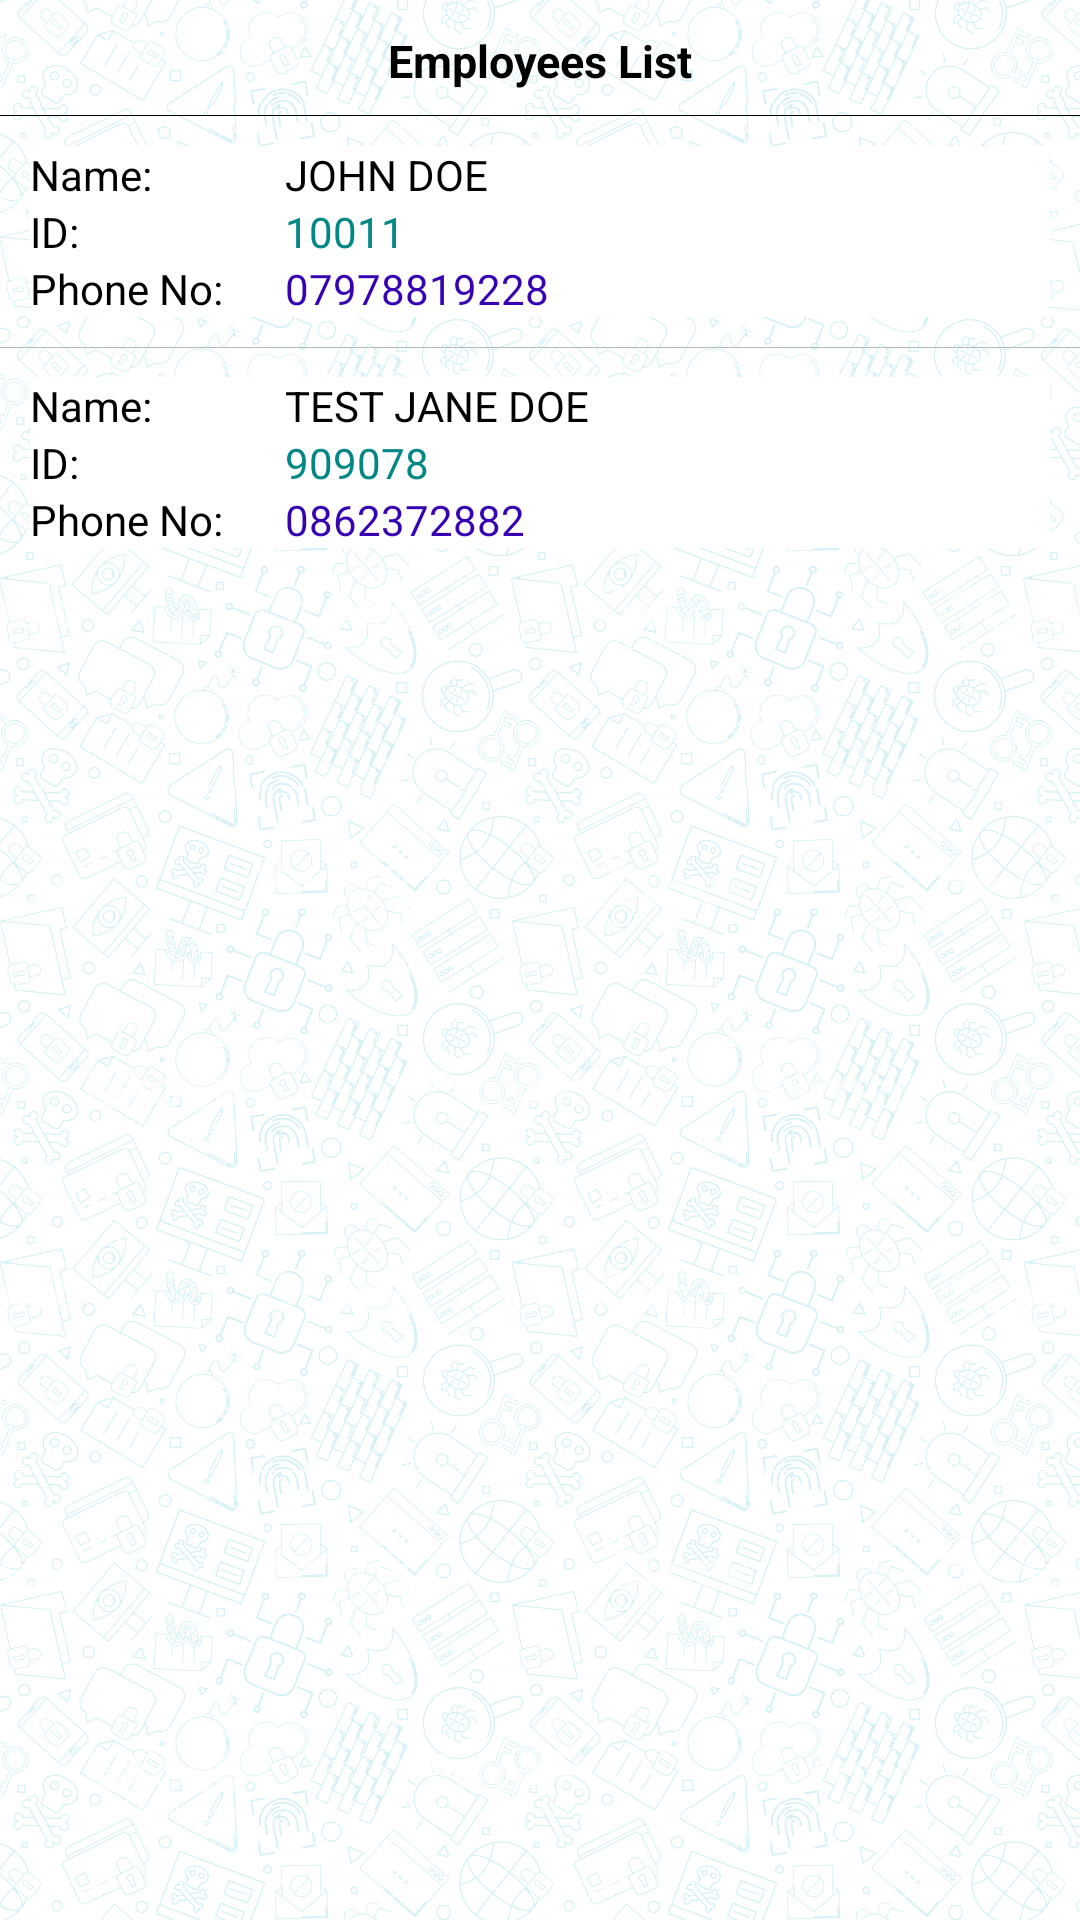

Here is an Android app screen rendered from its layout file. Give the layout XML and the strings, colors and styles it references.
<!-- AndroidManifest.xml: application theme Theme.TimeAndAttendanceNFC -->
<!-- res/layout/activity_employees_list.xml -->
<?xml version="1.0" encoding="utf-8"?>
<RelativeLayout xmlns:android="http://schemas.android.com/apk/res/android"
    xmlns:app="http://schemas.android.com/apk/res-auto"
    xmlns:tools="http://schemas.android.com/tools"
    android:layout_width="match_parent"
    android:layout_height="match_parent"
    android:background="@drawable/bg_main"
    tools:context=".EmployeesListActivity">

    <TextView
        android:id="@+id/list1"
        android:layout_width="match_parent"
        android:layout_height="wrap_content"
        android:layout_gravity="center"
        android:gravity="center"
        android:layout_marginBottom="8dp"
        android:layout_marginTop="10dp"
        android:textSize="15sp"
        android:textColor="@color/black"
        android:textStyle="bold"
        android:text="Employees List"/>


    <View
        android:id="@+id/divider1"
        android:layout_width="match_parent"
        android:layout_height="0.1dp"
        android:layout_below="@+id/list1"
        android:background="@color/black"/>


    <LinearLayout
        android:id="@+id/emp1"
        android:layout_below="@+id/divider1"
        android:layout_width="match_parent"
        android:layout_height="wrap_content"
        android:orientation="vertical"
        android:layout_margin="10dp"
        android:visibility="visible"
        android:background="@color/white">

        <RelativeLayout
            android:layout_width="match_parent"
            android:layout_height="match_parent">

            <LinearLayout
                android:id="@+id/nametag"
                android:layout_width="match_parent"
                android:layout_height="wrap_content"
                android:orientation="horizontal"
                android:layout_margin="0dp"
                android:weightSum="2">

                <TextView
                    android:layout_width="match_parent"
                    android:layout_height="wrap_content"
                    android:text="Name:"
                    android:layout_weight="1.5"
                    android:textColor="@color/black"/>

                <TextView
                    android:id="@+id/name"
                    android:layout_width="match_parent"
                    android:layout_height="wrap_content"
                    android:textColor="@color/black"
                    android:text="JOHN DOE"/>

            </LinearLayout>

            <LinearLayout
                android:id="@+id/id_no"
                android:layout_below="@+id/nametag"
                android:layout_width="match_parent"
                android:layout_height="wrap_content"
                android:orientation="horizontal"
                android:layout_margin="0dp"
                android:weightSum="2">

                <TextView
                    android:layout_width="match_parent"
                    android:layout_height="wrap_content"
                    android:text="ID:"
                    android:layout_weight="1.5"
                    android:textColor="@color/black"/>

                <TextView
                    android:id="@+id/id"
                    android:layout_width="match_parent"
                    android:layout_height="wrap_content"
                    android:textColor="@color/teal_700"
                    android:text="10011"/>

            </LinearLayout>

            <LinearLayout
                android:id="@+id/phone_no"
                android:layout_below="@+id/id_no"
                android:layout_width="match_parent"
                android:layout_height="wrap_content"
                android:orientation="horizontal"
                android:layout_margin="0dp"
                android:weightSum="2">

                <TextView
                    android:layout_width="match_parent"
                    android:layout_height="wrap_content"
                    android:text="Phone No:"
                    android:layout_weight="1.5"
                    android:textColor="@color/black"/>

                <TextView
                    android:id="@+id/phone"
                    android:layout_width="match_parent"
                    android:layout_height="wrap_content"
                    android:textColor="@color/purple_700"
                    android:text="07978819228"/>

            </LinearLayout>

        </RelativeLayout>

    </LinearLayout>


    <View
        android:id="@+id/divider2"
        android:layout_width="match_parent"
        android:layout_height="0.1dp"
        android:layout_below="@+id/emp1"
        android:background="@color/gray"/>


    <LinearLayout
        android:id="@+id/emp2"
        android:layout_below="@+id/emp1"
        android:layout_width="match_parent"
        android:layout_height="wrap_content"
        android:orientation="vertical"
        android:layout_margin="10dp"
        android:visibility="visible"
        android:background="@color/white">


        <LinearLayout
            android:layout_width="match_parent"
            android:layout_height="wrap_content"
            android:orientation="horizontal"
            android:weightSum="2">


            <RelativeLayout
                android:layout_width="match_parent"
                android:layout_height="match_parent">

                <LinearLayout
                    android:id="@+id/nametag1"
                    android:layout_width="match_parent"
                    android:layout_height="wrap_content"
                    android:orientation="horizontal"
                    android:layout_margin="0dp"
                    android:weightSum="2">

                    <TextView
                        android:layout_width="match_parent"
                        android:layout_height="wrap_content"
                        android:text="Name:"
                        android:layout_weight="1.5"
                        android:textColor="@color/black"/>

                    <TextView
                        android:id="@+id/name1"
                        android:layout_width="match_parent"
                        android:layout_height="wrap_content"
                        android:textColor="@color/black"
                        android:text="TEST JANE DOE"/>

                </LinearLayout>

                <LinearLayout
                    android:id="@+id/id_no1"
                    android:layout_below="@+id/nametag1"
                    android:layout_width="match_parent"
                    android:layout_height="wrap_content"
                    android:orientation="horizontal"
                    android:layout_margin="0dp"
                    android:weightSum="2">

                    <TextView
                        android:layout_width="match_parent"
                        android:layout_height="wrap_content"
                        android:text="ID:"
                        android:layout_weight="1.5"
                        android:textColor="@color/black"/>

                    <TextView
                        android:id="@+id/id1"
                        android:layout_width="match_parent"
                        android:layout_height="wrap_content"
                        android:textColor="@color/teal_700"
                        android:text="909078"/>

                </LinearLayout>

                <LinearLayout
                    android:id="@+id/phone_no1"
                    android:layout_below="@+id/id_no1"
                    android:layout_width="match_parent"
                    android:layout_height="wrap_content"
                    android:orientation="horizontal"
                    android:layout_margin="0dp"
                    android:weightSum="2">

                    <TextView
                        android:layout_width="match_parent"
                        android:layout_height="wrap_content"
                        android:text="Phone No:"
                        android:layout_weight="1.5"
                        android:textColor="@color/black"/>

                    <TextView
                        android:id="@+id/phone1"
                        android:layout_width="match_parent"
                        android:layout_height="wrap_content"
                        android:textColor="@color/purple_700"
                        android:text="0862372882"/>

                </LinearLayout>

            </RelativeLayout>


        </LinearLayout>

    </LinearLayout>
</RelativeLayout>
<!-- resources referenced by this layout -->
<resources>
  <color name="black">#FF000000</color>
  <color name="gray">#B2BEB5</color>
  <color name="lightGreen">#D8FFD8</color>
  <color name="purple_700">#FF3700B3</color>
  <color name="teal_700">#FF018786</color>
  <color name="white">#FFFFFFFF</color>
  <!-- drawable bg_main: png bitmap (drawable, 130575 bytes) -->
  <style name="Theme.TimeAndAttendanceNFC" parent="Theme.MaterialComponents.DayNight.DarkActionBar">
          
          <item name="colorPrimary">@color/purple_500</item>
          <item name="colorPrimaryVariant">@color/purple_700</item>
          <item name="colorOnPrimary">@color/white</item>
          
          <item name="colorSecondary">@color/teal_200</item>
          <item name="colorSecondaryVariant">@color/teal_700</item>
          <item name="colorOnSecondary">@color/black</item>
          
          <item name="android:statusBarColor">?attr/colorPrimaryVariant</item>
          
      </style>
  <color name="purple_500">#FF6200EE</color>
  <color name="teal_200">#FF03DAC5</color>
</resources>
